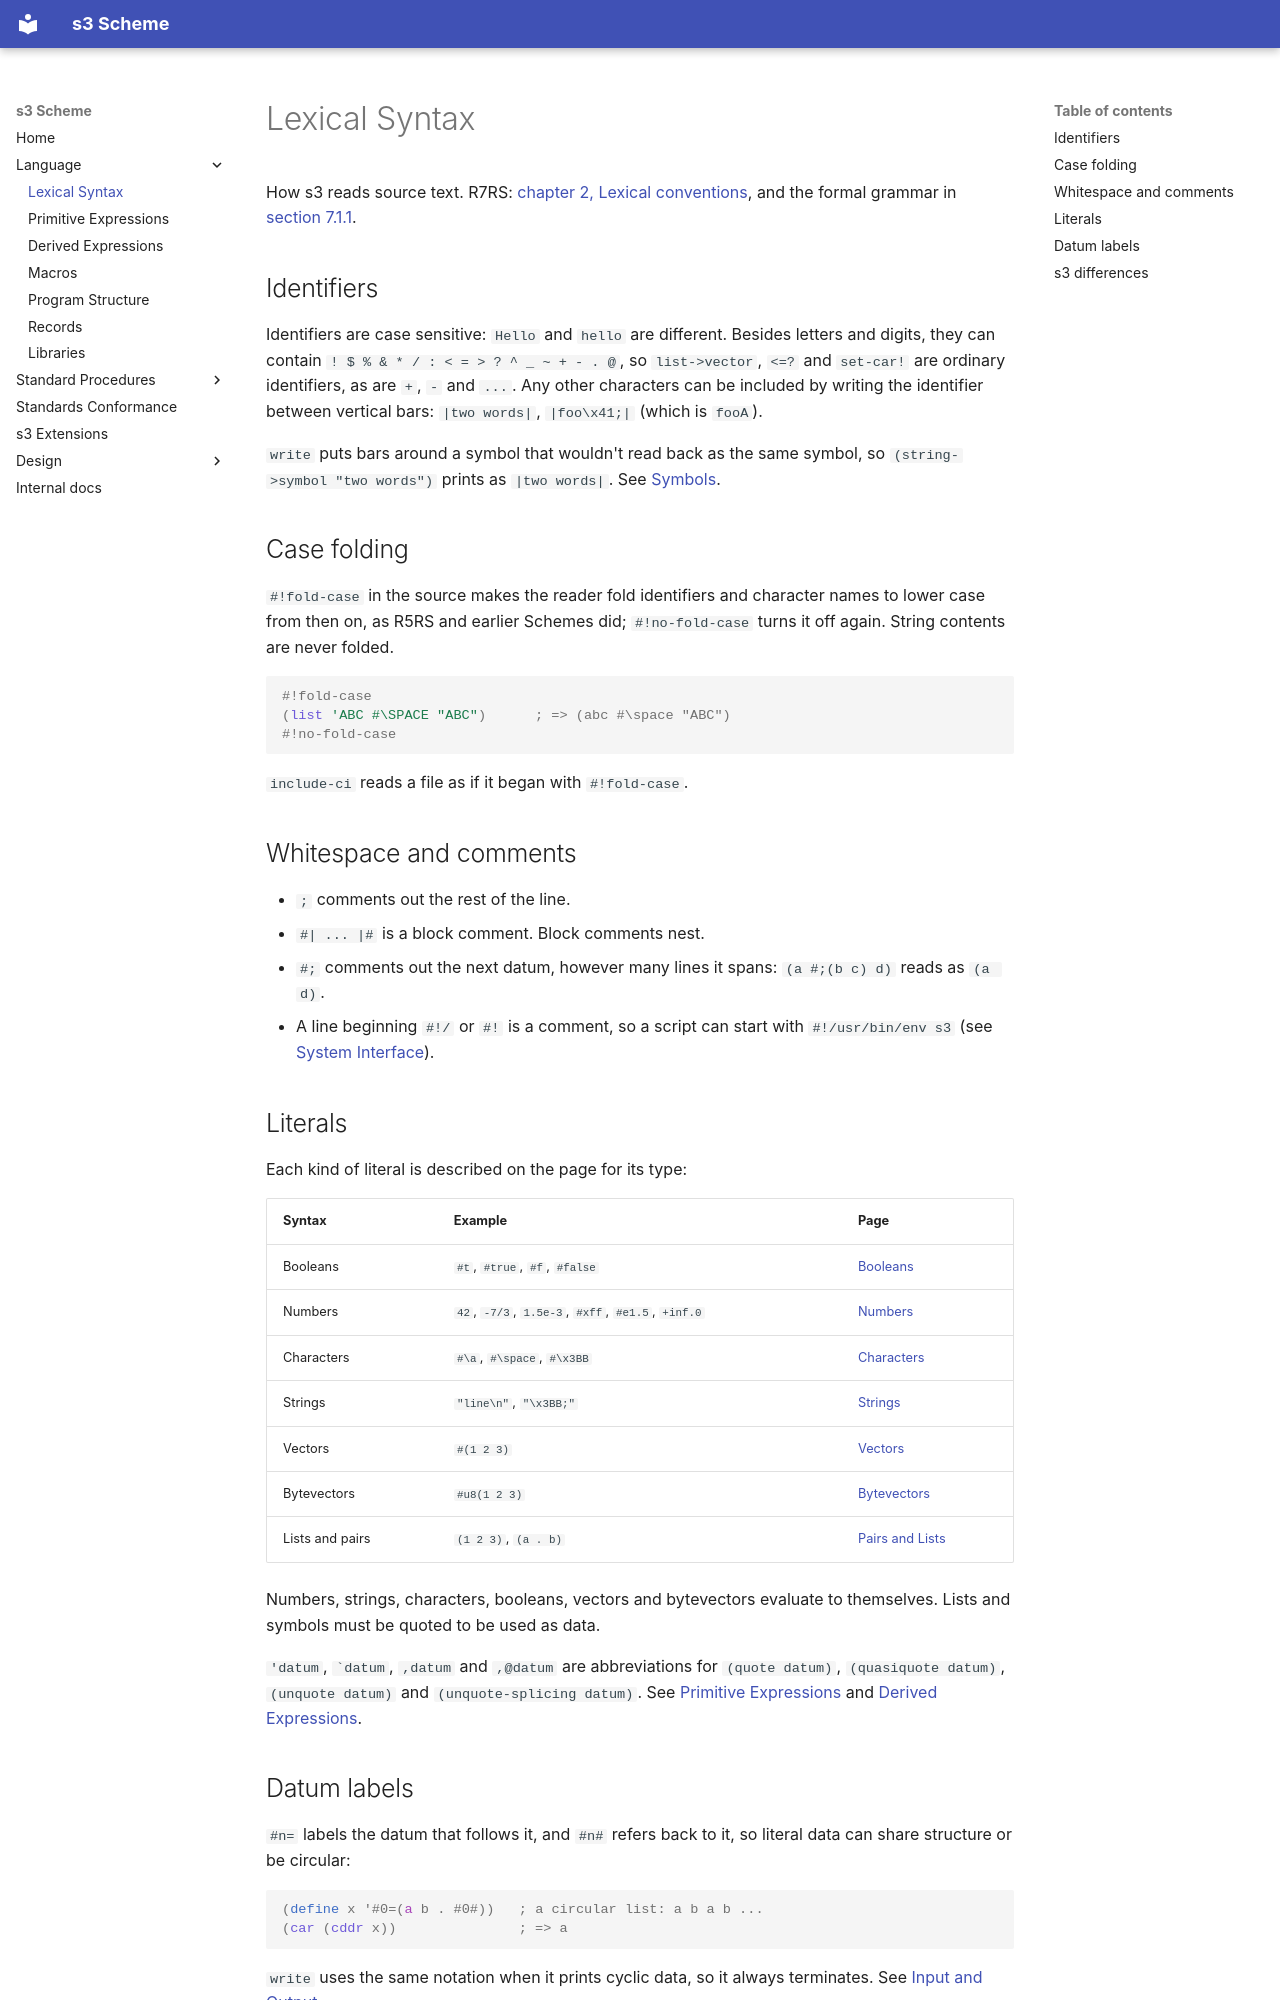

repository: timbarnes/s3 · page: lexical-syntax/index.html · generator: mkdocs

# Lexical Syntax

How s3 reads source text. R7RS: [chapter 2, Lexical conventions](https://standards.scheme.org/corrected-r7rs/r7rs-Z-H-4.html#TAG:__tex2page_chap_2), and the formal grammar in [section 7.1.1](https://standards.scheme.org/corrected-r7rs/r7rs-Z-H-9.html#TAG:__tex2page_sec_7.1.1).

## Identifiers

Identifiers are case sensitive: `Hello` and `hello` are different. Besides letters and digits, they can contain `! $ % & * / : < = > ? ^ _ ~ + - . @`, so `list->vector`, `<=?` and `set-car!` are ordinary identifiers, as are `+`, `-` and `...`. Any other characters can be included by writing the identifier between vertical bars: `|two words|`, `|foo\x41;|` (which is `fooA`).

`write` puts bars around a symbol that wouldn't read back as the same symbol, so `(string->symbol "two words")` prints as `|two words|`. See [Symbols](./symbols.md).

## Case folding

`#!fold-case` in the source makes the reader fold identifiers and character names to lower case from then on, as R5RS and earlier Schemes did; `#!no-fold-case` turns it off again. String contents are never folded.

```scheme
#!fold-case
(list 'ABC #\SPACE "ABC")      ; => (abc #\space "ABC")
#!no-fold-case
```

`include-ci` reads a file as if it began with `#!fold-case`.

## Whitespace and comments

* `;` comments out the rest of the line.
* `#| ... |#` is a block comment. Block comments nest.
* `#;` comments out the next datum, however many lines it spans: `(a #;(b c) d)` reads as `(a d)`.
* A line beginning `#!/` or `#! ` is a comment, so a script can start with `#!/usr/bin/env s3` (see [System Interface](./system-interface.md#running-s3)).

## Literals

Each kind of literal is described on the page for its type:

| Syntax | Example | Page |
| --- | --- | --- |
| Booleans | `#t`, `#true`, `#f`, `#false` | [Booleans](./booleans.md) |
| Numbers | `42`, `-7/3`, `1.5e-3`, `#xff`, `#e1.5`, `+inf.0` | [Numbers](./numbers.md#number-syntax) |
| Characters | `#\a`, `#\space`, `#\x3BB` | [Characters](./characters.md) |
| Strings | `"line\n"`, `"\x3BB;"` | [Strings](./strings.md) |
| Vectors | `#(1 2 3)` | [Vectors](./vectors.md) |
| Bytevectors | `#u8(1 2 3)` | [Bytevectors](./bytevectors.md) |
| Lists and pairs | `(1 2 3)`, `(a . b)` | [Pairs and Lists](./pairs-and-lists.md) |

Numbers, strings, characters, booleans, vectors and bytevectors evaluate to themselves. Lists and symbols must be quoted to be used as data.

`'datum`, `` `datum ``, `,datum` and `,@datum` are abbreviations for `(quote datum)`, `(quasiquote datum)`, `(unquote datum)` and `(unquote-splicing datum)`. See [Primitive Expressions](./primitive-expressions.md#quote) and [Derived Expressions](./derived-expressions.md#quasiquote).
